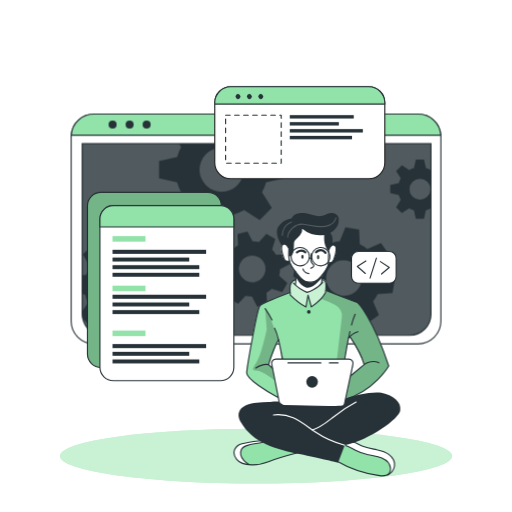
t = 0.00 s
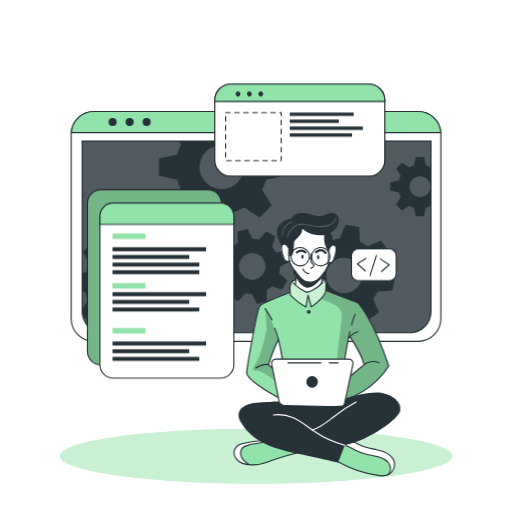
t = 0.19 s
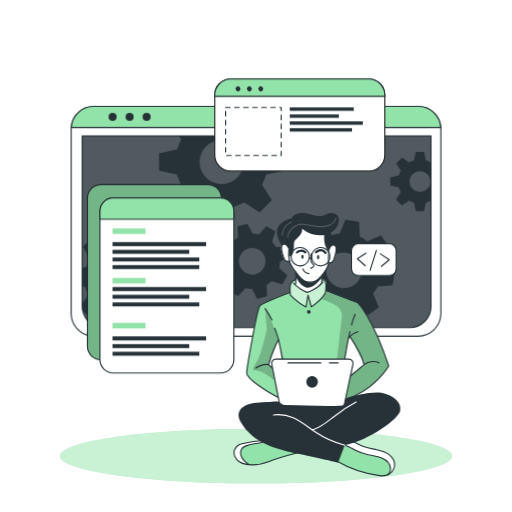
t = 0.56 s
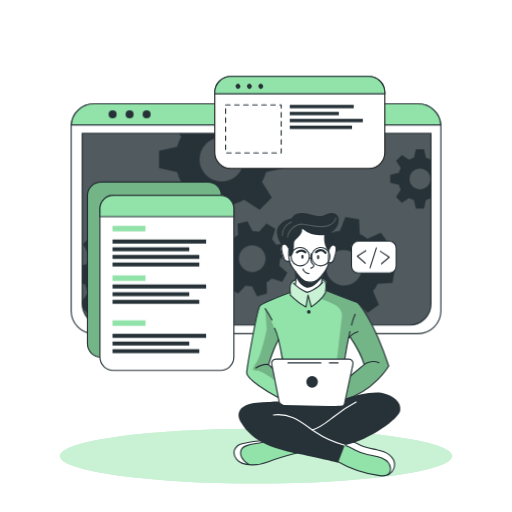
t = 0.75 s
t = 0.94 s: frame unchanged from t = 0.56 s, image omitted
t = 1.31 s: frame unchanged from t = 0.19 s, image omitted

The animated SVG that drew these frames (rendered in a browser with its animation timeline set to each time). Animation: 1 CSS @keyframes rule; one cycle of 1.50 s, repeats indefinitely.

<svg class="animated" id="freepik_stories-developer-activity" xmlns="http://www.w3.org/2000/svg" viewBox="0 0 500 500" version="1.1" xmlns:xlink="http://www.w3.org/1999/xlink" xmlns:svgjs="http://svgjs.com/svgjs"><style>svg#freepik_stories-developer-activity:not(.animated) .animable {opacity: 0;}svg#freepik_stories-developer-activity.animated #freepik--Window--inject-156 {animation: 1.5s Infinite  linear floating;animation-delay: 0s;}svg#freepik_stories-developer-activity.animated #freepik--Graphics--inject-156 {animation: 1.5s Infinite  linear floating;animation-delay: 0s;}            @keyframes floating {                0% {                    opacity: 1;                    transform: translateY(0px);                }                50% {                    transform: translateY(-10px);                }                100% {                    opacity: 1;                    transform: translateY(0px);                }            }        .animator-hidden { display: none; }</style><g id="freepik--background-simple--inject-156" class="animable animator-active animator-hidden" style="transform-origin: 250px 220.489px;"><path d="M456.55,209.11c-48.74-83.48-180.95-53.75-207.95-94.35C234.77,94,219.3,69.87,196.86,57.34c-21.39-12-46.19-16.21-67.81-14.63C51.84,48.36,19.11,117.44,33.94,193.3,53.74,294.49,143.44,397.86,250,398.58,305.74,399,359,379,400.7,350.87l.93-.63C443.33,321.85,493.77,272.84,456.55,209.11Z" style="fill: rgb(146, 227, 169); transform-origin: 250px 220.489px;" id="elnrjizxgul3m" class="animable"></path><g id="el42uhykmdquj"><path d="M456.55,209.11c-48.74-83.48-180.95-53.75-207.95-94.35C234.77,94,219.3,69.87,196.86,57.34c-21.39-12-46.19-16.21-67.81-14.63C51.84,48.36,19.11,117.44,33.94,193.3,53.74,294.49,143.44,397.86,250,398.58,305.74,399,359,379,400.7,350.87l.93-.63C443.33,321.85,493.77,272.84,456.55,209.11Z" style="fill: rgb(255, 255, 255); opacity: 0.7; transform-origin: 250px 220.489px;" class="animable"></path></g></g><g id="freepik--Lines--inject-156" class="animable animator-hidden" style="transform-origin: 168.685px 221.905px;"><path d="M78.19,215.18H72.77a21.93,21.93,0,0,0-21.93,21.93V357.45a21.93,21.93,0,0,0,21.93,21.93h74.36a21.93,21.93,0,0,0,21.93-21.93h0" style="fill: none; stroke: rgb(38, 50, 56); stroke-linecap: round; stroke-linejoin: round; stroke-width: 1.10311px; stroke-dasharray: 4.41242; transform-origin: 109.95px 297.28px;" id="el5fokcl2dasp" class="animable"></path><path d="M163,101.63V77.86A13.43,13.43,0,0,1,176.4,64.43h96.7a13.43,13.43,0,0,1,13.43,13.43h0" style="fill: none; stroke: rgb(38, 50, 56); stroke-linecap: round; stroke-linejoin: round; stroke-width: 1.10311px; stroke-dasharray: 4.41242; transform-origin: 224.765px 83.03px;" id="elp3l7pjwv83l" class="animable"></path></g><g id="freepik--Shadow--inject-156" class="animable" style="transform-origin: 250px 445.4px;"><ellipse cx="250" cy="445.4" rx="191.52" ry="26.76" style="fill: rgb(146, 227, 169); transform-origin: 250px 445.4px;" id="elseixxf349s" class="animable"></ellipse><g id="ella4u8mpm6s"><ellipse cx="250" cy="445.4" rx="191.52" ry="26.76" style="fill: rgb(255, 255, 255); opacity: 0.5; transform-origin: 250px 445.4px;" class="animable"></ellipse></g></g><g id="freepik--Window--inject-156" class="animable" style="transform-origin: 250px 223.55px;"><path d="M430.54,133.52V313.58a22.2,22.2,0,0,1-22.19,22.2H91.65a22.2,22.2,0,0,1-22.19-22.2V133.52c0-.53,0-1,.07-1.56a22.18,22.18,0,0,1,22.12-20.64h316.7A22.18,22.18,0,0,1,430.47,132C430.52,132.48,430.54,133,430.54,133.52Z" style="fill: rgb(255, 255, 255); stroke: rgb(38, 50, 56); stroke-linecap: round; stroke-linejoin: round; stroke-width: 1.10311px; transform-origin: 250px 223.55px;" id="elxx8j58gh31" class="animable"></path><path d="M80.26,140.28H420.87a0,0,0,0,1,0,0V306.61a20.8,20.8,0,0,1-20.8,20.8h-299a20.8,20.8,0,0,1-20.8-20.8V140.28a0,0,0,0,1,0,0Z" style="fill: rgb(38, 50, 56); transform-origin: 250.565px 233.845px;" id="elapygeb6h0xu" class="animable"></path><g id="el31q3px6uozn"><path d="M420.88,140.28V306.61a20.69,20.69,0,0,1-20.57,20.8H100.83a20.69,20.69,0,0,1-20.57-20.8V140.28Z" style="fill: rgb(255, 255, 255); opacity: 0.2; transform-origin: 250.57px 233.845px;" class="animable"></path></g><path d="M430.47,132H69.53a22.18,22.18,0,0,1,22.12-20.64h316.7A22.18,22.18,0,0,1,430.47,132Z" style="fill: rgb(146, 227, 169); stroke: rgb(38, 50, 56); stroke-miterlimit: 10; stroke-width: 1.10311px; transform-origin: 250px 121.68px;" id="el1z5kh6k8bia" class="animable"></path><path d="M113.88,121.64a3.93,3.93,0,1,1-3.93-3.93A3.93,3.93,0,0,1,113.88,121.64Z" style="fill: rgb(38, 50, 56); transform-origin: 109.95px 121.64px;" id="eljqj9j0f6wch" class="animable"></path><path d="M130.5,121.64a3.93,3.93,0,1,1-3.93-3.93A3.93,3.93,0,0,1,130.5,121.64Z" style="fill: rgb(38, 50, 56); transform-origin: 126.57px 121.64px;" id="elmekrf2pne3" class="animable"></path><circle cx="143.19" cy="121.64" r="3.93" style="fill: rgb(38, 50, 56); transform-origin: 143.19px 121.64px;" id="el3z417axpk07" class="animable"></circle><path d="M420.87,140.28V306.61a20.8,20.8,0,0,1-20.8,20.8h-299a20.8,20.8,0,0,1-20.4-16.76v-.06a21,21,0,0,1-.38-4V140.28Z" style="fill: none; stroke: rgb(38, 50, 56); stroke-miterlimit: 10; stroke-width: 1.10311px; transform-origin: 250.58px 233.845px;" id="elb8fcpzg3dz" class="animable"></path><path d="M420.55,166a20.94,20.94,0,0,0-4.62-1.91l-1.87-8.35h-7.94l-1.85,8.35a20.25,20.25,0,0,0-4.64,1.91l-7.17-4.59L386.85,167l4.51,7.17a20.35,20.35,0,0,0-1.91,4.64l-8.35,1.85v7.94l8.35,1.87a20,20,0,0,0,1.91,4.66l-4.59,7.22,5.62,5.61,7.21-4.59a20.39,20.39,0,0,0,4.63,1.92l1.86,8.34H414l1.86-8.34a20.78,20.78,0,0,0,4.62-1.92l.37.24V165.8Zm-10.44,29a10.26,10.26,0,1,1,10.26-10.25A10.25,10.25,0,0,1,410.11,195Z" style="fill: rgb(38, 50, 56); transform-origin: 400.975px 184.685px;" id="el7sk4s33ef9m" class="animable"></path><path d="M277.45,174.05V157.31l-17.6-3.91a45.51,45.51,0,0,0-4-9.77l2.13-3.35h-83.1l2.05,3.26a43,43,0,0,0-4,9.76l-17.61,3.92V174l17.61,3.93a43.65,43.65,0,0,0,4,9.84l-9.67,15.21,11.85,11.84,15.2-9.68a44.38,44.38,0,0,0,9.77,4.05L208,226.74H224.7l3.94-17.59a44.64,44.64,0,0,0,9.74-4.05l15.21,9.68,11.84-11.84-9.61-15.21a45.87,45.87,0,0,0,4-9.75Zm-61,13.26a21.63,21.63,0,1,1,21.63-21.63A21.62,21.62,0,0,1,216.45,187.31Z" style="fill: rgb(38, 50, 56); transform-origin: 216.385px 183.51px;" id="el60eke05lj1c" class="animable"></path><path d="M166.38,289l.71-13.29-13.77-3.88a37.21,37.21,0,0,0-2.82-7.9l8.32-11.68-8.92-9.89-12.46,7a36.51,36.51,0,0,0-7.59-3.63l-2.38-14.12L114.19,231l-3.84,13.81a35,35,0,0,0-7.9,2.8l-11.67-8.31-9.91,8.91,7.06,12.47a35,35,0,0,0-3.64,7.58l-4,.66v18l2.92.82A34.6,34.6,0,0,0,86,295.65l-5.74,8.05.38,6.89v.06l5.93,6.57,12.48-7.05a34.66,34.66,0,0,0,7.61,3.67L109,327.4h0l.11.57,13.28.7.35-1.27h0l3.49-12.53a35.53,35.53,0,0,0,7.94-2.8l11.65,8.3,9.9-8.9-7-12.48a34.53,34.53,0,0,0,3.59-7.57Zm-35.27-20.75a17.2,17.2,0,1,0-1.28,24.28A17.2,17.2,0,0,0,131.11,268.29Z" style="fill: rgb(38, 50, 56); transform-origin: 123.675px 279.835px;" id="elebvurzkvvhk" class="animable"></path><path d="M272.6,269.19a27.25,27.25,0,0,0,.81-6.29l9.55-5-2.64-9.69-10.78.5a27.27,27.27,0,0,0-3.87-5l3.19-10.31-8.7-5-7.28,7.94a28.8,28.8,0,0,0-6.27-.8l-5-9.55-9.68,2.63.51,10.79a27.24,27.24,0,0,0-5,3.87l-10.32-3.19-5,8.69,8,7.27a26,26,0,0,0-.79,6.27l-9.57,5,2.64,9.68,10.8-.51a25.39,25.39,0,0,0,3.85,5l-3.21,10.26,8.71,5,7.24-7.88a26.12,26.12,0,0,0,6.29.79l5,9.56,9.68-2.63-.43-9.22-.07-1.58a26.41,26.41,0,0,0,5.06-3.87l10.31,3.2,4.26-7.44.72-1.26Zm-22.87,5.88a13,13,0,1,1,9.1-15.9A13,13,0,0,1,249.73,275.07Z" style="fill: rgb(38, 50, 56); transform-origin: 246.36px 262.605px;" id="el46dmodzwazb" class="animable"></path><path d="M383.32,286.23l2.2-13.3-13.46-5.41a35.27,35.27,0,0,0-1.93-8.3l9.69-10.79-7.84-11-13.36,5.67a35.38,35.38,0,0,0-7.22-4.48l-.78-14.49-13.3-2.2-5.45,13.4a37.15,37.15,0,0,0-8.27,1.95l-10.82-9.69-10.95,7.84,5.68,13.35a36.24,36.24,0,0,0-4.05,6.29c-.15.31-.31.62-.45.93l-14.48.8-2.21,13.28,2.18.88,11.28,4.55a35.18,35.18,0,0,0,1.93,8.26L292,294.63l7.85,11,13.35-5.7a35.06,35.06,0,0,0,7.21,4.52l.75,14.42,13.29,2.2,5.44-13.3a35.13,35.13,0,0,0,8.28-1.94l10.8,9.69,11-7.85-5.68-13.36a34.78,34.78,0,0,0,4.55-7.25Zm-37.3-.6a17.41,17.41,0,1,1,4-24.29A17.41,17.41,0,0,1,346,285.63Z" style="fill: rgb(38, 50, 56); transform-origin: 335.92px 271.5px;" id="elzkbssmhwuw" class="animable"></path></g><g id="freepik--Graphics--inject-156" class="animable" style="transform-origin: 236.115px 228.18px;"><rect x="85.39" y="187.77" width="130.8" height="171.01" rx="13.11" style="fill: rgb(146, 227, 169); stroke: rgb(38, 50, 56); stroke-miterlimit: 10; stroke-width: 1.10311px; transform-origin: 150.79px 273.275px;" id="ely7evt12dl1" class="animable"></rect><g id="el4x3wipilc"><rect x="85.39" y="187.77" width="130.8" height="171.01" rx="13.11" style="opacity: 0.2; transform-origin: 150.79px 273.275px;" class="animable"></rect></g><path d="M228.36,213.8V358.59a13.11,13.11,0,0,1-13.11,13.12H110.67a13.11,13.11,0,0,1-13.1-13.12V213.8a13.11,13.11,0,0,1,13.1-13.11H215.25A13.11,13.11,0,0,1,228.36,213.8Z" style="fill: rgb(255, 255, 255); stroke: rgb(38, 50, 56); stroke-linecap: round; stroke-linejoin: round; stroke-width: 1.10311px; transform-origin: 162.965px 286.2px;" id="elmh1vh42p5md" class="animable"></path><path d="M228.36,213.8v7.75H97.57V213.8a13.11,13.11,0,0,1,13.1-13.11H215.25A13.11,13.11,0,0,1,228.36,213.8Z" style="fill: rgb(146, 227, 169); stroke: rgb(38, 50, 56); stroke-miterlimit: 10; stroke-width: 1.10311px; transform-origin: 162.965px 211.12px;" id="el6kykabqsg33" class="animable"></path><rect x="109.87" y="230.53" width="32.18" height="5.4" style="fill: rgb(146, 227, 169); transform-origin: 125.96px 233.23px;" id="elc6v8hi9qe2" class="animable"></rect><rect x="109.87" y="278.92" width="32.18" height="5.4" style="fill: rgb(146, 227, 169); transform-origin: 125.96px 281.62px;" id="elb9l132qx14" class="animable"></rect><rect x="109.87" y="322.8" width="32.18" height="5.4" style="fill: rgb(146, 227, 169); transform-origin: 125.96px 325.5px;" id="eldbfev1voaw" class="animable"></rect><rect x="109.87" y="243.9" width="91.39" height="3.96" style="fill: rgb(38, 50, 56); transform-origin: 155.565px 245.88px;" id="eldvhilj56yr" class="animable"></rect><rect x="109.87" y="251.47" width="74.91" height="3.86" style="fill: rgb(38, 50, 56); transform-origin: 147.325px 253.4px;" id="ely183b1pkfy" class="animable"></rect><rect x="109.87" y="258.92" width="84.72" height="3.86" style="fill: rgb(38, 50, 56); transform-origin: 152.23px 260.85px;" id="el6lxyrb0fze5" class="animable"></rect><rect x="109.87" y="266.36" width="84.72" height="3.86" style="fill: rgb(38, 50, 56); transform-origin: 152.23px 268.29px;" id="elmq4zldht5s" class="animable"></rect><rect x="109.87" y="287.78" width="91.39" height="3.96" style="fill: rgb(38, 50, 56); transform-origin: 155.565px 289.76px;" id="el5ugyzdeu6op" class="animable"></rect><rect x="109.87" y="295.35" width="74.91" height="3.86" style="fill: rgb(38, 50, 56); transform-origin: 147.325px 297.28px;" id="elhb89dr7gp6l" class="animable"></rect><rect x="109.87" y="302.8" width="84.72" height="3.86" style="fill: rgb(38, 50, 56); transform-origin: 152.23px 304.73px;" id="elgt0lsrrmmh" class="animable"></rect><rect x="109.87" y="335.96" width="91.39" height="3.96" style="fill: rgb(38, 50, 56); transform-origin: 155.565px 337.94px;" id="elb8v5nm6a8a9" class="animable"></rect><rect x="109.87" y="343.54" width="74.91" height="3.86" style="fill: rgb(38, 50, 56); transform-origin: 147.325px 345.47px;" id="elbhq7fuxmh5d" class="animable"></rect><rect x="109.87" y="350.99" width="84.72" height="3.86" style="fill: rgb(38, 50, 56); transform-origin: 152.23px 352.92px;" id="elis3le9adx0q" class="animable"></rect><path d="M375.77,100.29v58.52a15.63,15.63,0,0,1-15.64,15.63H225.35a15.63,15.63,0,0,1-15.64-15.63V100.29a15.65,15.65,0,0,1,15.64-15.64H360.13A15.64,15.64,0,0,1,375.77,100.29Z" style="fill: rgb(255, 255, 255); stroke: rgb(34, 34, 33); stroke-miterlimit: 10; stroke-width: 1.10311px; transform-origin: 292.74px 129.545px;" id="els88nhmlrroc" class="animable"></path><path d="M375.77,100.29v1.34H209.71v-1.34a15.65,15.65,0,0,1,15.64-15.64H360.13A15.64,15.64,0,0,1,375.77,100.29Z" style="fill: rgb(146, 227, 169); stroke: rgb(38, 50, 56); stroke-miterlimit: 10; stroke-width: 1.10311px; transform-origin: 292.74px 93.14px;" id="elk5zh58en54" class="animable"></path><path d="M234.11,95.94a2.4,2.4,0,1,1,0-3.39A2.41,2.41,0,0,1,234.11,95.94Z" style="fill: rgb(38, 50, 56); transform-origin: 232.409px 94.245px;" id="el05rvan7gt1hl" class="animable"></path><path d="M245.23,95.94a2.4,2.4,0,1,1,0-3.39A2.41,2.41,0,0,1,245.23,95.94Z" style="fill: rgb(38, 50, 56); transform-origin: 243.529px 94.245px;" id="eld5pee72yc0k" class="animable"></path><path d="M256.35,95.94a2.4,2.4,0,1,1,0-3.39A2.41,2.41,0,0,1,256.35,95.94Z" style="fill: rgb(38, 50, 56); transform-origin: 254.649px 94.245px;" id="elbsah7knyd07" class="animable"></path><rect x="220.3" y="112.39" width="54.28" height="46.92" style="fill: none; stroke: rgb(38, 50, 56); stroke-linecap: round; stroke-linejoin: round; stroke-width: 1.10311px; stroke-dasharray: 4.41242; transform-origin: 247.44px 135.85px;" id="elhm8o6efys37" class="animable"></rect><rect x="282.96" y="112.39" width="62.47" height="3.3" style="fill: rgb(38, 50, 56); transform-origin: 314.195px 114.04px;" id="elcc7i08m46r7" class="animable"></rect><rect x="282.96" y="119.22" width="47.92" height="3.29" style="fill: rgb(38, 50, 56); transform-origin: 306.92px 120.865px;" id="elqz3s7i3ssoe" class="animable"></rect><rect x="282.96" y="126.02" width="71.35" height="3.33" style="fill: rgb(38, 50, 56); transform-origin: 318.635px 127.685px;" id="el9zfkbu7i0zp" class="animable"></rect><rect x="282.96" y="132.65" width="60.76" height="3.33" style="fill: rgb(38, 50, 56); transform-origin: 313.34px 134.315px;" id="el8va32079lhi" class="animable"></rect><rect x="343.23" y="245.53" width="43.61" height="30.99" rx="6.53" style="fill: rgb(255, 255, 255); stroke: rgb(38, 50, 56); stroke-linecap: round; stroke-linejoin: round; stroke-width: 1.10311px; transform-origin: 365.035px 261.025px;" id="ellx6djesxkup" class="animable"></rect><polyline points="357.3 254.85 348.91 260.11 356.7 267.01" style="fill: none; stroke: rgb(38, 50, 56); stroke-linecap: round; stroke-linejoin: round; stroke-width: 1.10311px; transform-origin: 353.105px 260.93px;" id="elep6pvxe08vm" class="animable"></polyline><polyline points="372.58 267.51 380.12 261.09 371.42 255.39" style="fill: none; stroke: rgb(38, 50, 56); stroke-linecap: round; stroke-linejoin: round; stroke-width: 1.10311px; transform-origin: 375.77px 261.45px;" id="el2gp8fmegphd" class="animable"></polyline><line x1="361.38" y1="271.47" x2="367.57" y2="252.05" style="fill: none; stroke: rgb(38, 50, 56); stroke-linecap: round; stroke-linejoin: round; stroke-width: 1.10311px; transform-origin: 364.475px 261.76px;" id="elgtng3xgsaa" class="animable"></line></g><g id="freepik--Character--inject-156" class="animable" style="transform-origin: 309.678px 336.317px;"><path d="M296.86,440.47s-29,8.31-33.05,9.75c-3.68,1.3-13.66,4.8-21.15,3.71a15.89,15.89,0,0,1-2.14-.46c-7.59-2.26-11-4.37-12-9.14s2.78-8.29,6.42-10.54,23.38-4.6,23.38-4.6l4.77,1.4h0Z" style="fill: rgb(146, 227, 169); transform-origin: 262.608px 441.664px;" id="elwcz7kxvz11n" class="animable"></path><path d="M242.66,453.93a15.89,15.89,0,0,1-2.14-.46c-7.59-2.26-11-4.37-12-9.14s2.78-8.29,6.42-10.54,23.38-4.6,23.38-4.6l4.77,1.4c-4.32,2-20.4,3.09-23.91,5.11s-5.2,5.82-3.13,11C237.16,449.4,240.12,452.05,242.66,453.93Z" style="fill: rgb(255, 255, 255); transform-origin: 245.723px 441.56px;" id="ela84e9iapm9t" class="animable"></path><path d="M292.5,441.65s-21.78,5.64-30.42,9.25-25.11,5.19-31-2.25-.68-13.86,5.19-15.29,17.74-3.68,24.22-2.77" style="fill: none; stroke: rgb(38, 50, 56); stroke-linecap: round; stroke-linejoin: round; stroke-width: 1.10311px; transform-origin: 260.496px 442.151px;" id="ellmet2hprfmj" class="animable"></path><path d="M243.09,453.54s-11.08-6.08-7.4-14.6c2.72-6.28,17.5-4.92,24.82-8.35" style="fill: none; stroke: rgb(38, 50, 56); stroke-linecap: round; stroke-linejoin: round; stroke-width: 1.10311px; transform-origin: 247.726px 442.065px;" id="ell7a0d04x9l" class="animable"></path><path d="M385.19,455.28c-.3,3-1.35,5.81-4.35,7.58-2,1.18-4.84,1.88-8.91,1.84-10.17-.13-29.29-7.4-29.29-7.4l-17.9-9.9,9.31-14.73,2.55-4,6.58,1.48s5.45,3.09,10.93,5.55,18.79,3,23.48,6.77S385.7,450.34,385.19,455.28Z" style="fill: rgb(146, 227, 169); transform-origin: 354.99px 446.686px;" id="elkip9wm5dic" class="animable"></path><path d="M385.19,455.28c-.3,3-1.35,5.81-4.35,7.58a13.39,13.39,0,0,0-.5-8.94c-2-4.49-8.51-8.45-17.07-9.11s-15.11-4.66-18.54-6.45c-2.68-1.39-8.33-4.43-10.68-5.69l2.55-4,6.58,1.48s5.45,3.09,10.93,5.55,18.79,3,23.48,6.77S385.7,450.34,385.19,455.28Z" style="fill: rgb(255, 255, 255); transform-origin: 359.645px 445.765px;" id="el60fqt3tt2h" class="animable"></path><path d="M328.71,450.18a112.86,112.86,0,0,0,41.9,14.31c3.26.39,7.05.45,9.23-2a6.82,6.82,0,0,0,1.5-5.11c-.39-4.6-4.26-8.24-8.5-10.07s-8.91-2.25-13.42-3.26a53.38,53.38,0,0,1-12.9-4.72c-3.24-1.69-6.37-3.74-9.94-4.5s-7.82.16-9.73,3.28" style="fill: none; stroke: rgb(38, 50, 56); stroke-linecap: round; stroke-linejoin: round; stroke-width: 1.10311px; transform-origin: 354.118px 449.635px;" id="ele38s86isfpr" class="animable"></path><path d="M378.64,463.74a11.92,11.92,0,0,0,6.55-8.46c.65-4.33-1.82-8.69-5.29-11.35s-7.82-3.92-12.11-4.81S359.11,437.63,355,436c-6.27-2.46-12.46-7.3-19-5.57" style="fill: none; stroke: rgb(38, 50, 56); stroke-linecap: round; stroke-linejoin: round; stroke-width: 1.10311px; transform-origin: 360.647px 446.902px;" id="el28yy7hthr3m" class="animable"></path><path d="M348.91,295.26l-30.29-11.52-.38-.15s.11-.8.2-2c.19-2.42.29-6.36-.85-7.69-1.69-2-6.47-.32-11.14-2.46s-13.3,1.69-13.3,1.69-6.24-1.15-9,3.35c-1.4,3.63-.92,9-.92,9l-.57.2c-3.61,1.35-23.25,8.74-27.4,11.71-4.59,3.25-9.67,36.62-11.3,46.42s-4.53,18.63-3.06,22,22.57,19.62,34.71,23.81,55.19,3,55.19,3,.7-.19,1.95-.59c7.28-2.34,33.11-12,46.82-34.68C379.59,357.39,366.31,313.86,348.91,295.26Zm-81.84,56.13c-2.23,1.58-1,7.7-1,7.7l-3.79-3.34,9.52-23.41,4.06,18S269.3,349.82,267.07,351.39Zm76.16,14.87c-1.05.54,3-10.71,1.08-13.26s-7.71-2.31-7.71-2.31l.49-3.07,3.43-17.6,1.14-1.35s11.78,20.19,13.89,27.31C355.55,356,342.71,366.26,343.23,366.26Z" style="fill: rgb(146, 227, 169); transform-origin: 310.033px 331.783px;" id="elz9olg13loyj" class="animable"></path><path d="M291.72,222.25l-15.64,16.6s-2.15,1.91-1.3,6.72,2.85,9,4.36,9.28a21.37,21.37,0,0,0,3.62.32s3.35,7.26,5.73,10.11c0,0,.82,11.21.38,14.32,0,0,5.62,4.91,10.91,5.53s13.46-7.48,13.46-7.48l2-9.92s4.8-7.28,5.12-9.22,2.52-1.44,3.6-2.4,3.57-5.23,4-9.27.44-8.68-4.25-7.32c-4.07-1.09-1.52-9.69-1.52-9.69l-7.15-6.3Z" style="fill: rgb(255, 255, 255); transform-origin: 301.36px 253.707px;" id="el2onhgj90ipq" class="animable"></path><g id="elkphwt6o1z3g"><path d="M318.62,283.74a17.67,17.67,0,0,1-.81,1.81c-2.58,4.86-13.82,14.13-13.82,14.13l-3.4-10.45-1.86,10.45c-3.75-1.64-15.19-11.55-15.19-11.55s-.39-.93-.86-2.38l.57-.2s-.48-5.41.92-9c2.74-4.5,9-3.35,9-3.35s8.63-3.83,13.3-1.69,9.45.48,11.14,2.46.65,9.66.65,9.66Z" style="fill: rgb(255, 255, 255); opacity: 0.5; transform-origin: 300.65px 285.27px;" class="animable"></path></g><g id="el0cyb8i2jv1hf"><path d="M348.91,295.26l-30.29-11.52-.38-.15s.11-.8.2-2l-.63,3.93-4.48,6.08a124,124,0,0,1,14,6.16A12.28,12.28,0,0,1,333.73,310l-5.58,47.75-2.29,27.11,6.91,7.17c7.28-2.34,33.11-12,46.82-34.68C379.59,357.39,366.31,313.86,348.91,295.26Zm-5.68,71c-1.05.54,3-10.71,1.08-13.26s-7.71-2.31-7.71-2.31l.49-3.07,3.43-17.6,1.14-1.35s11.78,20.19,13.89,27.31C355.55,356,342.71,366.26,343.23,366.26Z" style="opacity: 0.2; transform-origin: 346.46px 336.81px;" class="animable"></path></g><g id="ellkrbf0mpurl"><path d="M277.87,353l-4.71-15.74s-8.45-28.81-14.24-35.91l1.52,20.26s-5,24.2-9.57,31.39-5.59,9,0,9,19.2,10.84,19.2,10.84l-1.05-9ZM266,359.09l-3.79-3.34,9.52-23.41,4.06,18s-6.52-.49-8.75,1.08S266,359.09,266,359.09Z" style="opacity: 0.2; transform-origin: 262.46px 337.095px;" class="animable"></path></g><path d="M288.49,265.28s.86,8.49,0,12.37" style="fill: none; stroke: rgb(38, 50, 56); stroke-linecap: round; stroke-linejoin: round; stroke-width: 1.10311px; transform-origin: 288.681px 271.465px;" id="el6z38cwaeea6" class="animable"></path><path d="M314.11,276.51a36.53,36.53,0,0,1,.94-8.11" style="fill: none; stroke: rgb(38, 50, 56); stroke-linecap: round; stroke-linejoin: round; stroke-width: 1.10311px; transform-origin: 314.58px 272.455px;" id="elg68efssapm" class="animable"></path><path d="M316.38,228.58s5.14,6.45,4.87,11.33-.65,10.66-.52,16.32-9.09,17.52-13.83,18.57-8.82,1.32-11.85-1.71-6.06-7.24-10-12.64-3-17.25-3-17.25" style="fill: none; stroke: rgb(38, 50, 56); stroke-linecap: round; stroke-linejoin: round; stroke-width: 1.10311px; transform-origin: 301.606px 252.052px;" id="el9mn5wjif1zn" class="animable"></path><path d="M304,247.71a26.82,26.82,0,0,0-.4,5.37,6.05,6.05,0,0,0,1.32,4.2c.57.58,1.39,1.05,1.5,1.85a2,2,0,0,1-1.06,1.75,15.55,15.55,0,0,0-1.85,1.1" style="fill: none; stroke: rgb(38, 50, 56); stroke-linecap: round; stroke-linejoin: round; stroke-width: 1.10311px; transform-origin: 304.965px 254.845px;" id="elya1fduakzt8" class="animable"></path><path d="M295.87,262.6s.59,3.83,5.72,4.63" style="fill: none; stroke: rgb(38, 50, 56); stroke-linecap: round; stroke-linejoin: round; stroke-width: 1.10311px; transform-origin: 298.73px 264.915px;" id="elm11iugmj6p" class="animable"></path><path d="M296.4,250.63c0,1.11-.48,2-1.07,2s-1.07-.89-1.07-2,.48-2,1.07-2S296.4,249.53,296.4,250.63Z" style="fill: rgb(38, 50, 56); transform-origin: 295.33px 250.63px;" id="el4379npkj12y" class="animable"></path><path d="M311.71,251.11c0,1.11-.48,2-1.07,2s-1.07-.9-1.07-2,.48-2,1.07-2S311.71,250,311.71,251.11Z" style="fill: rgb(38, 50, 56); transform-origin: 310.64px 251.11px;" id="elwdjy6v715ui" class="animable"></path><path d="M308.62,246.26s5-5,9.19.58" style="fill: none; stroke: rgb(38, 50, 56); stroke-linecap: round; stroke-linejoin: round; stroke-width: 2.20621px; transform-origin: 313.215px 245.52px;" id="eliqwi7vej7ws" class="animable"></path><path d="M298.09,246.36s-3.16-3.54-8.14,0" style="fill: none; stroke: rgb(38, 50, 56); stroke-linecap: round; stroke-linejoin: round; stroke-width: 2.20621px; transform-origin: 294.02px 245.573px;" id="el4gfllvc1stq" class="animable"></path><path d="M288.87,270s3.05,8.4,9.86,10.79,15.85-10,15.85-10l-.47-1.61s-5.93,7.7-12.52,6.39-13.1-10.25-13.1-10.25Z" style="fill: rgb(38, 50, 56); transform-origin: 301.535px 273.208px;" id="el0qxyib2hno2" class="animable"></path><path d="M282.76,254.85s-4.06,1.43-5.14-1.73-4.78-11.49-1.54-14.27,5.84,3.67,5.84,3.67" style="fill: none; stroke: rgb(38, 50, 56); stroke-linecap: round; stroke-linejoin: round; stroke-width: 1.10311px; transform-origin: 278.769px 246.664px;" id="elblupn72qk2" class="animable"></path><path d="M320.72,256.57s3.77.76,4.85-2.4,4.78-11.49,1.54-14.27-5.84,3.67-5.84,3.67" style="fill: none; stroke: rgb(38, 50, 56); stroke-linecap: round; stroke-linejoin: round; stroke-width: 1.10311px; transform-origin: 324.566px 247.927px;" id="elvafy26zow4" class="animable"></path><path d="M281.92,250.63a5.62,5.62,0,0,0,3.56-2.1,8.74,8.74,0,0,0,1-3.19,37.59,37.59,0,0,0,.56-6.44,8.81,8.81,0,0,1,.23-2.51,6.6,6.6,0,0,1,1.36-2.23c1.41-1.66,3.12-3.06,4.47-4.78a8,8,0,0,0,2-6,27.45,27.45,0,0,0,22.47,5.81c7.15-1.4,14-7.67,13.17-15.55a6.37,6.37,0,0,0-5-5.48c-3.53-.88-6.7,1-9.9,2.21-5.83,2.2-11.54-1.58-17.43-2.21-5-.55-11.23.08-13.85,5.09,0,0-9,1.06-13,8.5s3.57,17.73,3.57,17.73,3-3.68,6.93,3.76Z" style="fill: rgb(38, 50, 56); transform-origin: 300.601px 229.282px;" id="elextepzufs6t" class="animable"></path><path d="M317,226.68s-2.34,12.2,3.77,18.11c0,0,1.34-3.67,2.69-4.57a14.13,14.13,0,0,0-1.07-13.54C317.87,219.58,317,226.68,317,226.68Z" style="fill: rgb(38, 50, 56); transform-origin: 320.631px 234.157px;" id="elfqj2a7myi8c" class="animable"></path><g id="eltso146990jo"><path d="M328.14,212.8a11.49,11.49,0,0,1-7,7.27c-8.48,3.46-16.71-.37-25.21-1.12-6.93-.62-14.58,5.64-15.07,12.76" style="fill: none; stroke: rgb(255, 255, 255); stroke-linecap: round; stroke-linejoin: round; stroke-width: 1.10311px; opacity: 0.2; transform-origin: 304.5px 222.255px;" class="animable"></path></g><g id="elhv0qo9aapep"><path d="M275.63,229.83a14.81,14.81,0,0,1,9-13.08" style="fill: none; stroke: rgb(255, 255, 255); stroke-linecap: round; stroke-linejoin: round; stroke-width: 1.10311px; opacity: 0.2; transform-origin: 280.13px 223.29px;" class="animable"></path></g><path d="M286.53,276.51a38.71,38.71,0,0,0,13.21,9s10.15-2.95,15.31-10" style="fill: none; stroke: rgb(38, 50, 56); stroke-linecap: round; stroke-linejoin: round; stroke-width: 1.10311px; transform-origin: 300.79px 280.51px;" id="el5xnr0n41l5y" class="animable"></path><g id="el7xgey0389c7"><circle cx="293.15" cy="250.63" r="8.98" style="fill: none; stroke: rgb(38, 50, 56); stroke-linecap: round; stroke-linejoin: round; stroke-width: 1.10311px; transform-origin: 293.15px 250.63px; transform: rotate(-24.64deg);" class="animable"></circle></g><g id="elezbw1r9rbxj"><circle cx="313.22" cy="250.63" r="8.98" style="fill: none; stroke: rgb(38, 50, 56); stroke-linecap: round; stroke-linejoin: round; stroke-width: 1.10311px; transform-origin: 313.22px 250.63px; transform: rotate(-7deg);" class="animable"></circle></g><path d="M288.49,273.16a7,7,0,0,0-4.33,3.35c-1.59,2.8-.63,11.61-.63,11.61s8.21,8.12,15.2,11.55l2.06-11.59,3.2,11.59s10.82-7.65,13.82-14.12c0,0,1-7.55,0-10a3.47,3.47,0,0,0-3.23-2.37" style="fill: none; stroke: rgb(38, 50, 56); stroke-linecap: round; stroke-linejoin: round; stroke-width: 1.10311px; transform-origin: 300.749px 286.415px;" id="els5etgbnx9o" class="animable"></path><path d="M275.63,350.7s-3.21-21.5-7.48-30.27" style="fill: none; stroke: rgb(38, 50, 56); stroke-linecap: round; stroke-linejoin: round; stroke-width: 1.10311px; transform-origin: 271.89px 335.565px;" id="elyixlar36am8" class="animable"></path><path d="M258.92,301.35a87,87,0,0,1,6.64,11.11" style="fill: none; stroke: rgb(38, 50, 56); stroke-linecap: round; stroke-linejoin: round; stroke-width: 1.10311px; transform-origin: 262.24px 306.905px;" id="eljzoeppe5pg" class="animable"></path><path d="M343.23,317.4a62.1,62.1,0,0,1,3.53-10.49" style="fill: none; stroke: rgb(38, 50, 56); stroke-linecap: round; stroke-linejoin: round; stroke-width: 1.10311px; transform-origin: 344.995px 312.155px;" id="ela0jq2j9k3tj" class="animable"></path><path d="M336.6,350.7s2.31-14.74,5.07-26.88" style="fill: none; stroke: rgb(38, 50, 56); stroke-linecap: round; stroke-linejoin: round; stroke-width: 1.10311px; transform-origin: 339.135px 337.26px;" id="elpbp3y9iq23h" class="animable"></path><path d="M340.52,330a17,17,0,0,1,8.94-6.12" style="fill: none; stroke: rgb(38, 50, 56); stroke-linecap: round; stroke-linejoin: round; stroke-width: 1.10311px; transform-origin: 344.99px 326.94px;" id="eluc8i6jckl4d" class="animable"></path><path d="M318.25,283.59s18.63,7.45,30.66,11.68c0,0,14.8,13.91,30.67,62.12,0,0-14.54,24.46-42.2,32.3" style="fill: none; stroke: rgb(38, 50, 56); stroke-linecap: round; stroke-linejoin: round; stroke-width: 1.10311px; transform-origin: 348.915px 336.64px;" id="elzenj46o7qql" class="animable"></path><path d="M342.18,367.13,355.55,356s7.07-5.37,14.42-1.7" style="fill: none; stroke: rgb(38, 50, 56); stroke-linecap: round; stroke-linejoin: round; stroke-width: 1.10311px; transform-origin: 356.075px 360.074px;" id="eliawpojeu29k" class="animable"></path><path d="M341.67,328.67S352.72,345,355.55,356" style="fill: none; stroke: rgb(38, 50, 56); stroke-linecap: round; stroke-linejoin: round; stroke-width: 1.10311px; transform-origin: 348.61px 342.335px;" id="elhkh3idkv199" class="animable"></path><path d="M266.15,359.71,262.24,356s-5.8-1-12.38,3.39" style="fill: none; stroke: rgb(38, 50, 56); stroke-linecap: round; stroke-linejoin: round; stroke-width: 1.10311px; transform-origin: 258.005px 357.806px;" id="elvjyaa015xxa" class="animable"></path><path d="M262.24,356s4.86-16,9.65-24.19" style="fill: none; stroke: rgb(38, 50, 56); stroke-linecap: round; stroke-linejoin: round; stroke-width: 1.10311px; transform-origin: 267.065px 343.905px;" id="eldy5r0r56vv" class="animable"></path><path d="M283.25,285.55s-26.81,10.06-29.44,13-12.62,59.19-12.89,65.63c-.23,5.76,20.65,18.69,31,24.14" style="fill: none; stroke: rgb(38, 50, 56); stroke-linecap: round; stroke-linejoin: round; stroke-width: 1.10311px; transform-origin: 262.084px 336.935px;" id="ellaiq9d9lno" class="animable"></path><path d="M303.3,304.56a1.77,1.77,0,1,1-1.77-1.77A1.76,1.76,0,0,1,303.3,304.56Z" style="fill: rgb(38, 50, 56); transform-origin: 301.53px 304.56px;" id="el31qjkz6n7pf" class="animable"></path><path d="M334.32,398.78h-61a1.43,1.43,0,0,1-1.43-1.43h0a1.43,1.43,0,0,1,1.43-1.43h61a1.43,1.43,0,0,1,1.43,1.43h0A1.43,1.43,0,0,1,334.32,398.78Z" style="fill: rgb(38, 50, 56); transform-origin: 303.82px 397.35px;" id="eliywem8npfbh" class="animable"></path><path d="M336.46,394l8.17-38.4a4.08,4.08,0,0,0-4-4.93h-71.3a4.08,4.08,0,0,0-4,4.88l7.33,37.12a4.08,4.08,0,0,0,3.91,3.29l55.79,1.28A4.1,4.1,0,0,0,336.46,394Z" style="fill: rgb(255, 255, 255); stroke: rgb(38, 50, 56); stroke-linecap: round; stroke-linejoin: round; stroke-width: 1.10311px; transform-origin: 304.985px 373.956px;" id="eldnevpa0vl9g" class="animable"></path><path d="M310.44,372.83a5.69,5.69,0,1,1-5.69-5.7A5.69,5.69,0,0,1,310.44,372.83Z" style="fill: rgb(38, 50, 56); transform-origin: 304.75px 372.82px;" id="elfl9xc8f2iy" class="animable"></path><line x1="321.63" y1="354.34" x2="330.1" y2="354.34" style="fill: none; stroke: rgb(38, 50, 56); stroke-linecap: round; stroke-linejoin: round; stroke-width: 1.10311px; transform-origin: 325.865px 354.34px;" id="el3lvb1uxh7tw" class="animable"></line><line x1="281.18" y1="354.34" x2="313.33" y2="354.34" style="fill: none; stroke: rgb(38, 50, 56); stroke-linecap: round; stroke-linejoin: round; stroke-width: 1.10311px; transform-origin: 297.255px 354.34px;" id="elfpdbmxfrd64" class="animable"></line><path d="M336.6,434.77l-6.5,17.06s-16.58-4.18-37.81-8.53c-22.21-4.55-45.4-10.44-57.43-31.55-1.46-2.57-2.44-5.61-1.75-8.49,1.73-7.29,11.22-9.27,17.47-10a113.92,113.92,0,0,1,11.83-.66c2,0,8.65-1.09,10.26.1a47.14,47.14,0,0,0,7.71,4.57c3.55,1.51,55.37-1.35,55.37-1.35a18.59,18.59,0,0,0,1.63-6.23c8.15-4.14,27-7.64,35-6.09,12.53,2.43,19.84,9.74,18.45,17.4S361.76,429.2,336.6,434.77Z" style="fill: rgb(38, 50, 56); transform-origin: 311.941px 417.528px;" id="el0wg7x6iv9y1" class="animable"></path><path d="M336.6,434.77s-15.77-4.18-28.65-12.88-22.94-18.8-40.89-16.71" style="fill: none; stroke: rgb(255, 255, 255); stroke-linecap: round; stroke-linejoin: round; stroke-width: 1.10311px; transform-origin: 301.83px 419.836px;" id="elv8w5fjpn1cj" class="animable"></path><path d="M305,419.84c8.14-2.34,14.11-7.61,20.64-12.66a139.62,139.62,0,0,1,22.09-14.52" style="fill: none; stroke: rgb(255, 255, 255); stroke-linecap: round; stroke-linejoin: round; stroke-width: 1.10311px; transform-origin: 326.365px 406.25px;" id="elbini7tyoyot" class="animable"></path><line x1="302.13" y1="252.05" x2="304.52" y2="252.05" style="fill: none; stroke: rgb(38, 50, 56); stroke-linecap: round; stroke-linejoin: round; stroke-width: 1.10311px; transform-origin: 303.325px 252.05px;" id="el4a4czw69ixi" class="animable"></line></g><defs>     <filter id="active" height="200%">         <feMorphology in="SourceAlpha" result="DILATED" operator="dilate" radius="2"></feMorphology>                <feFlood flood-color="#32DFEC" flood-opacity="1" result="PINK"></feFlood>        <feComposite in="PINK" in2="DILATED" operator="in" result="OUTLINE"></feComposite>        <feMerge>            <feMergeNode in="OUTLINE"></feMergeNode>            <feMergeNode in="SourceGraphic"></feMergeNode>        </feMerge>    </filter>    <filter id="hover" height="200%">        <feMorphology in="SourceAlpha" result="DILATED" operator="dilate" radius="2"></feMorphology>                <feFlood flood-color="#ff0000" flood-opacity="0.5" result="PINK"></feFlood>        <feComposite in="PINK" in2="DILATED" operator="in" result="OUTLINE"></feComposite>        <feMerge>            <feMergeNode in="OUTLINE"></feMergeNode>            <feMergeNode in="SourceGraphic"></feMergeNode>        </feMerge>            <feColorMatrix type="matrix" values="0   0   0   0   0                0   1   0   0   0                0   0   0   0   0                0   0   0   1   0 "></feColorMatrix>    </filter></defs></svg>